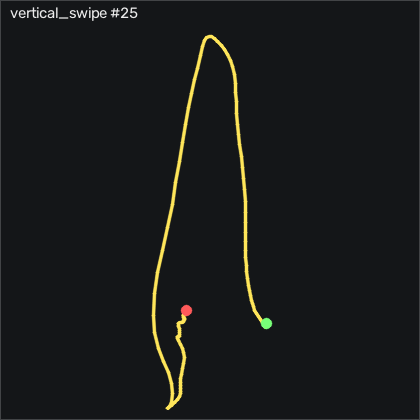

Source data for this figure (header and first rows):
t_s, ax, ay, az, gx, gy, gz, seq
0.00000, -1.03, 0.09400, -0.463, -11.06, 9.107, 13.62, 15866
0.01000, -1.057, 0.08000, -0.493, -9.591, 11.06, 10.11, 15867
0.02000, -1.098, 0.05900, -0.535, -7.03, 13.13, 6.39, 15868
0.03000, -1.136, 0.04600, -0.567, -3.555, 12.86, 3.189, 15869
0.04100, -1.159, 0.05900, -0.569, 0.4695, 8.589, 0.5672, 15870
0.05000, -1.172, 0.09500, -0.575, 3.122, 2.125, -0.6218, 15871
0.06000, -1.212, 0.107, -0.6, 0.5915, -5.466, 1.695, 15872
0.07000, -1.261, 0.12, -0.626, -6.359, -15.47, 9.226, 15873
0.08000, -1.308, 0.178, -0.635, -14.38, -27.66, 19.38, 15874
0.09000, -1.369, 0.223, -0.649, -24.32, -37.91, 29.44, 15875
0.1, -1.424, 0.229, -0.666, -33.62, -46.29, 36.67, 15876
0.11, -1.466, 0.233, -0.652, -38.1, -53.33, 39.9, 15877
0.12, -1.501, 0.246, -0.628, -36.91, -56.93, 38.46, 15878
0.13, -1.528, 0.284, -0.631, -31.91, -57.39, 32.85, 15879
0.14, -1.569, 0.327, -0.637, -24.87, -56.84, 24.65, 15880
0.15, -1.618, 0.339, -0.648, -18.77, -57.51, 13.34, 15881
0.16, -1.659, 0.334, -0.648, -15.84, -64.34, 2.945, 15882
0.171, -1.65, 0.33, -0.608, -14.26, -76.59, -6.658, 15883
0.18, -1.629, 0.307, -0.561, -15.29, -88.42, -14.22, 15884
0.19, -1.575, 0.26, -0.527, -17.03, -100.3, -22.24, 15885
0.2, -1.489, 0.203, -0.448, -16.21, -111.9, -29.28, 15886
0.211, -1.404, 0.152, -0.393, -14.5, -118.8, -33.24, 15887
0.22, -1.397, 0.101, -0.351, -11.45, -122.4, -37.18, 15888
0.23, -1.391, 0.09200, -0.344, -7.335, -128.2, -40.32, 15889
0.24, -1.396, 0.07900, -0.356, -4.439, -135, -41.02, 15890
0.25, -1.41, 0.05700, -0.354, -1.573, -145.9, -40.8, 15891
0.26, -1.393, 0.01100, -0.335, 0.4385, -160.2, -39.68, 15892
0.27, -1.283, -0.02800, -0.263, 0.8045, -176.6, -35.13, 15893
0.28, -1.207, 0.00100, -0.169, -1.329, -189.2, -27.27, 15894
0.29, -1.128, 0.05700, -0.101, -8.768, -197.6, -22.94, 15895
0.3, -1.086, 0.08100, -0.07400, -10.87, -196.7, -25.29, 15896
0.31, -1.033, 0.09400, -0.07500, -15.26, -195.3, -31.23, 15897
0.32, -0.97, 0.07200, -0.08200, -20.48, -195.4, -39.13, 15898
0.33, -0.874, 0.04000, -0.08700, -23.25, -195.4, -45.77, 15899
0.341, -0.793, -0.01500, -0.07300, -24.04, -194.3, -51.2, 15900
0.35, -0.732, -0.05800, -0.04200, -21.39, -192.2, -54.28, 15901
0.36, -0.637, -0.03500, 0.00200, -16.42, -190.6, -55.99, 15902
0.37, -0.541, -0.01000, 0.05700, -11.09, -187.4, -58.61, 15903
0.381, -0.457, 0.07100, 0.118, -8.524, -183.5, -58.91, 15904
0.39, -0.364, 0.166, 0.169, -9.53, -176.5, -60.38, 15905
0.4, -0.265, 0.228, 0.184, -10.54, -164.8, -66.84, 15906
0.41, -0.146, 0.287, 0.211, -16.36, -153.6, -74.83, 15907
0.42, -0.04000, 0.327, 0.245, -28.01, -140.6, -81.99, 15908
0.43, 0.09700, 0.284, 0.221, -40.48, -123, -94.25, 15909
0.44, 0.223, 0.179, 0.172, -49.87, -102.9, -108.1, 15910
0.45, 0.351, 0.107, 0.103, -57.15, -85.19, -114.3, 15911
0.46, 0.524, 0.02900, 0.08900, -60.84, -73.03, -113.5, 15912
0.47, 0.762, -0.06300, 0.172, -57.82, -63.67, -110.3, 15913
0.48, 1.06, -0.135, 0.302, -53.92, -53.61, -101.5, 15914
0.49, 1.29, -0.131, 0.392, -50.78, -36.38, -84.34, 15915
0.5, 1.549, -0.112, 0.451, -47.49, -9.491, -67.69, 15916
0.511, 1.753, -0.07400, 0.54, -40.66, 23.65, -58.06, 15917
0.52, 1.942, -0.08400, 0.666, -35.41, 61.61, -52.02, 15918
0.53, 2.014, -0.204, 0.665, -35.69, 110.3, -45.07, 15919
0.54, 1.998, -0.317, 0.519, -42.24, 159.2, -26.72, 15920
0.551, 1.821, -0.348, 0.459, -47.79, 195.5, -2.268, 15921
0.56, 1.782, -0.368, 0.309, -56.12, 222.1, 28.43, 15922
0.57, 1.748, -0.379, 0.268, -59.26, 242.2, 55.35, 15923
0.58, 1.749, -0.347, 0.228, -56.54, 262.5, 80.69, 15924
0.59, 1.662, -0.246, 0.07800, -53.37, 291.1, 104.6, 15925
... 80 more rows
